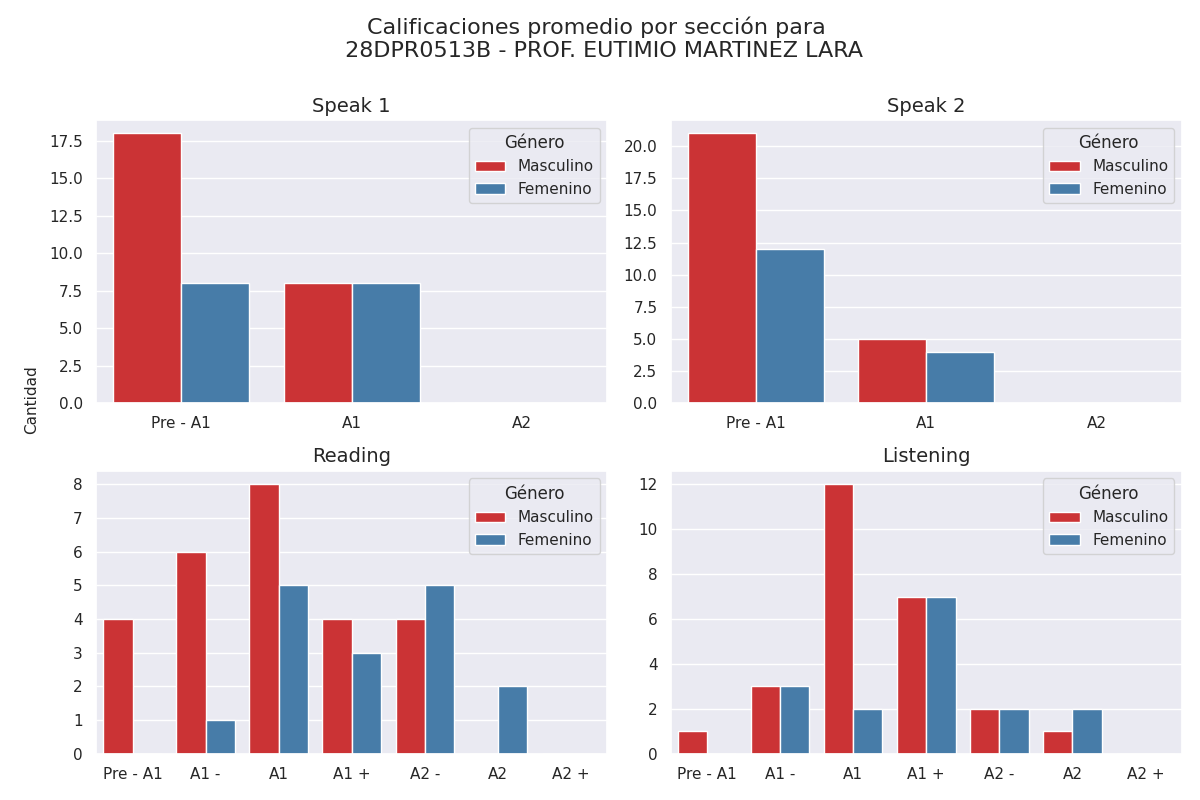

Data behind this chart, as committed beside it:
seccion, calificacion, cantidad, genero
speak 1, Pre - A1, 18, 0
speak 1, A1, 8, 0
speak 1, A2, 0, 0
speak 2, Pre - A1, 21, 0
speak 2, A1, 5, 0
speak 2, A2, 0, 0
reading, Pre - A1, 4, 0
reading, A1 -, 6, 0
reading, A1, 8, 0
reading, A1 +, 4, 0
reading, A2 -, 4, 0
reading, A2, 0, 0
reading, A2 +, 0, 0
listening, Pre - A1, 1, 0
listening, A1 -, 3, 0
listening, A1, 12, 0
listening, A1 +, 7, 0
listening, A2 -, 2, 0
listening, A2, 1, 0
listening, A2 +, 0, 0
speak 1, Pre - A1, 8, 1
speak 1, A1, 8, 1
speak 1, A2, 0, 1
speak 2, Pre - A1, 12, 1
speak 2, A1, 4, 1
speak 2, A2, 0, 1
reading, Pre - A1, 0, 1
reading, A1 -, 1, 1
reading, A1, 5, 1
reading, A1 +, 3, 1
reading, A2 -, 5, 1
reading, A2, 2, 1
reading, A2 +, 0, 1
listening, Pre - A1, 0, 1
listening, A1 -, 3, 1
listening, A1, 2, 1
listening, A1 +, 7, 1
listening, A2 -, 2, 1
listening, A2, 2, 1
listening, A2 +, 0, 1
